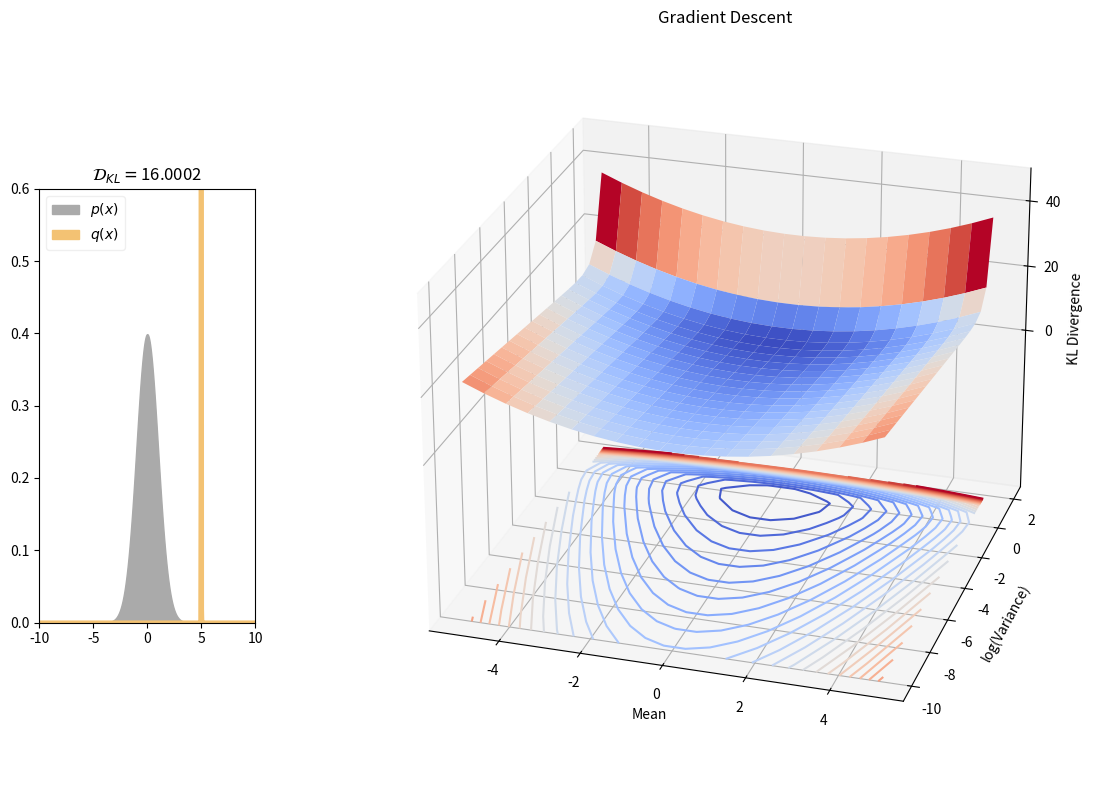

Recreate this plot in Python. (Note: this script raises an exception after producing the figure.)
from math import log, sqrt, pi, exp

# These are used for plotting
import numpy as np
import scipy.stats as stats
import matplotlib.animation as anim
import matplotlib.cm as cm
import matplotlib.pyplot as plt
from mpl_toolkits.mplot3d import Axes3D
from matplotlib.patches import Arrow
from matplotlib.patches import Patch
from matplotlib.collections import Collection
import mpl_toolkits.mplot3d.art3d as art3d


def norm_logpdf(x, mu, std):
    return -log(sqrt(2 * pi) * std) - 0.5 * ((x - mu) / std)**2


def kl(q_params, p_params):
    mu_q, var_q = q_params[0], exp(q_params[1])**2
    mu_p, var_p = p_params[0], exp(p_params[1])**2
    return 0.5 * (log(var_p / var_q) +
                  (mu_q - mu_p)**2 / var_p**2 + var_q / var_p - 1)


def grad_mu_kl(q_params, p_params):
    mu_q = q_params[0]
    mu_p, var_p = p_params[0], exp(p_params[1])**2
    return (mu_q - mu_p) / var_p


def grad_std_kl(q_params, p_params):
    std_q = exp(q_params[1])
    var_p = exp(p_params[1])**2
    return -1 / std_q + std_q / var_p


def grad_logstd_kl(q_params, p_params):
    std_q = exp(q_params[1])
    return std_q * grad_std_kl(q_params, p_params)


def grad_descent(init_params, p_params, gamma, iters):
    q_params = init_params
    descent_history = [[q_params[0], q_params[1], 0., 0., kl(q_params, p_params)]]
    for i in range(iters):
        dmu = grad_mu_kl(q_params, p_params)
        dlogstd = grad_logstd_kl(q_params, p_params)
        q_params = (q_params[0] - gamma * dmu, q_params[1] - gamma * dlogstd)
        descent_history.append(
            [q_params[0], q_params[1], dmu, dlogstd, kl(q_params, p_params)])
    return descent_history


if __name__ == '__main__':
    p_params = (0.0, 0.0)
    opt_traj = grad_descent((5.0, -4.0), p_params, 0.02, 350)

    # This code visualises the gradient descent
    fig = plt.figure(figsize=(12, 8))
    ax_fit = plt.subplot2grid((5, 5), (1, 0), colspan=1, rowspan=3)
    ax_fit.set_xlim([-10, 10])
    ax_fit.set_ylim([0., 0.6])
    x = np.linspace(-10, 10, 800)
    y = stats.norm.pdf(x, p_params[0], np.exp(p_params[1]))
    ax_fit.fill_between(x, 0, y, color='#aaaaaa')
    fit_artist = ax_fit.plot([], [], color='#f3c273', linewidth=3.0)
    ax_fit.legend(handles=[Patch(color='#aaaaaa', label='$p(x)$'),
                           Patch(color='#f3c273', label='$q(x)$')],
                  framealpha=0.3)

    ax_grad = plt.subplot2grid((5, 5), (0, 1), colspan=4, rowspan=5, projection='3d', azim=-73.0, elev=25.0)
    ax_grad.set_title('Gradient Descent')
    ax_grad.set_xlabel('Mean')
    ax_grad.set_ylabel('log(Variance)')
    ax_grad.set_zlabel('KL Divergence')
    ax_grad.set_zlim([-50, 50])
    ax_grad.set_zticks([0, 20, 40])
    x = np.linspace(-5, 5, 20)
    y = np.linspace(-10, 2, 20)
    X, Y = np.meshgrid(x, y)
    A = np.concatenate([np.atleast_2d(X.ravel()), np.atleast_2d(Y.ravel())]).T
    zs = np.apply_along_axis(lambda params: kl(params, p_params), 1, A)
    Z = zs.reshape(X.shape)
    ax_grad.plot_surface(
        X, Y, Z, cmap=cm.coolwarm, shade=True, cstride=1, rstride=1)
    ax_grad.contour(
        X, Y, Z, zdir='z', offset=-50, cmap=cm.coolwarm, levels=np.linspace(0, 30, 30))

    plt.tight_layout()
    for t in range(len(opt_traj)):
        mu, logstd, dmu, dlogstd, kl_score = opt_traj[t]

        # Plot new fit
        xs = np.linspace(-10, 10, 800)
        ys = stats.norm.pdf(xs, mu, np.exp(logstd))
        ax_fit.set_title("$\mathcal{D}_{KL} = $" + "{0:.4f}".format(kl_score))
        fit_artist[0].set_data(xs, ys)

        # Plot gradient step
        grad_step = Arrow(mu, logstd, -dmu, -dlogstd, width=0.5)
        if len(ax_grad.patches) > 0:
            ax_grad.patches.pop()
        ax_grad.add_patch(grad_step)
        art3d.pathpatch_2d_to_3d(grad_step, z=-50, zdir="z")
        # Save images in order to export a video with:
        # ffmpeg -r 25 -i %04d_kl_normal.png kl_normal.webm
        plt.savefig("figs/{0:04d}_kl_normal.png".format(t))
        plt.pause(0.001)
